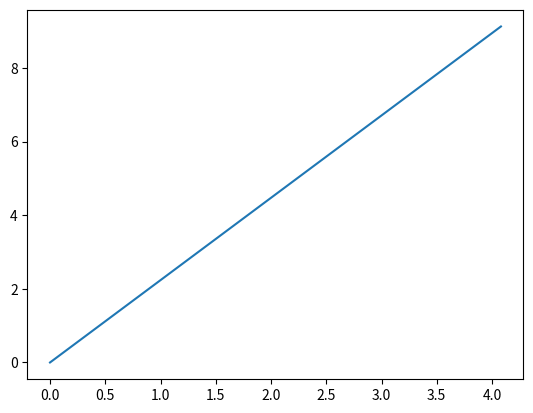

Python code for this plot:
"""
Assignment 2: Fractal Generator

Author: Louise Hedegård Madsen

Description:
This script generates fractal patterns using recursive functions and geometric transformations.
"""

# Importing libraries and stuff
import matplotlib.pyplot as plt
import math

# Base case: when the depth of the recursive function is zero, it will stop running
def base_case (depth):
    return depth <= 0

# drawing branch
def draw_tree_branch(ax, start_point, length, angle):
    # finding the end point of a branch
    end_point = (
            start_point[0] + length * math.cos(angle),   # the square brackets extract the 0th object of the start point aka the x-coordinate.
            start_point[1] + length * math.sin(angle)
    )

    # drawing the branch
    ax.plot([start_point[0], end_point[0]], [start_point[1], end_point[1]])

    return end_point # returing end_point so that the new starting point is the previous end point

# Recursive case

# plotting the fractal tree
fig, ax = plt.subplots()

# call the recursive function
draw_tree_branch(ax, [0,0], 10, 20)

plt.show()